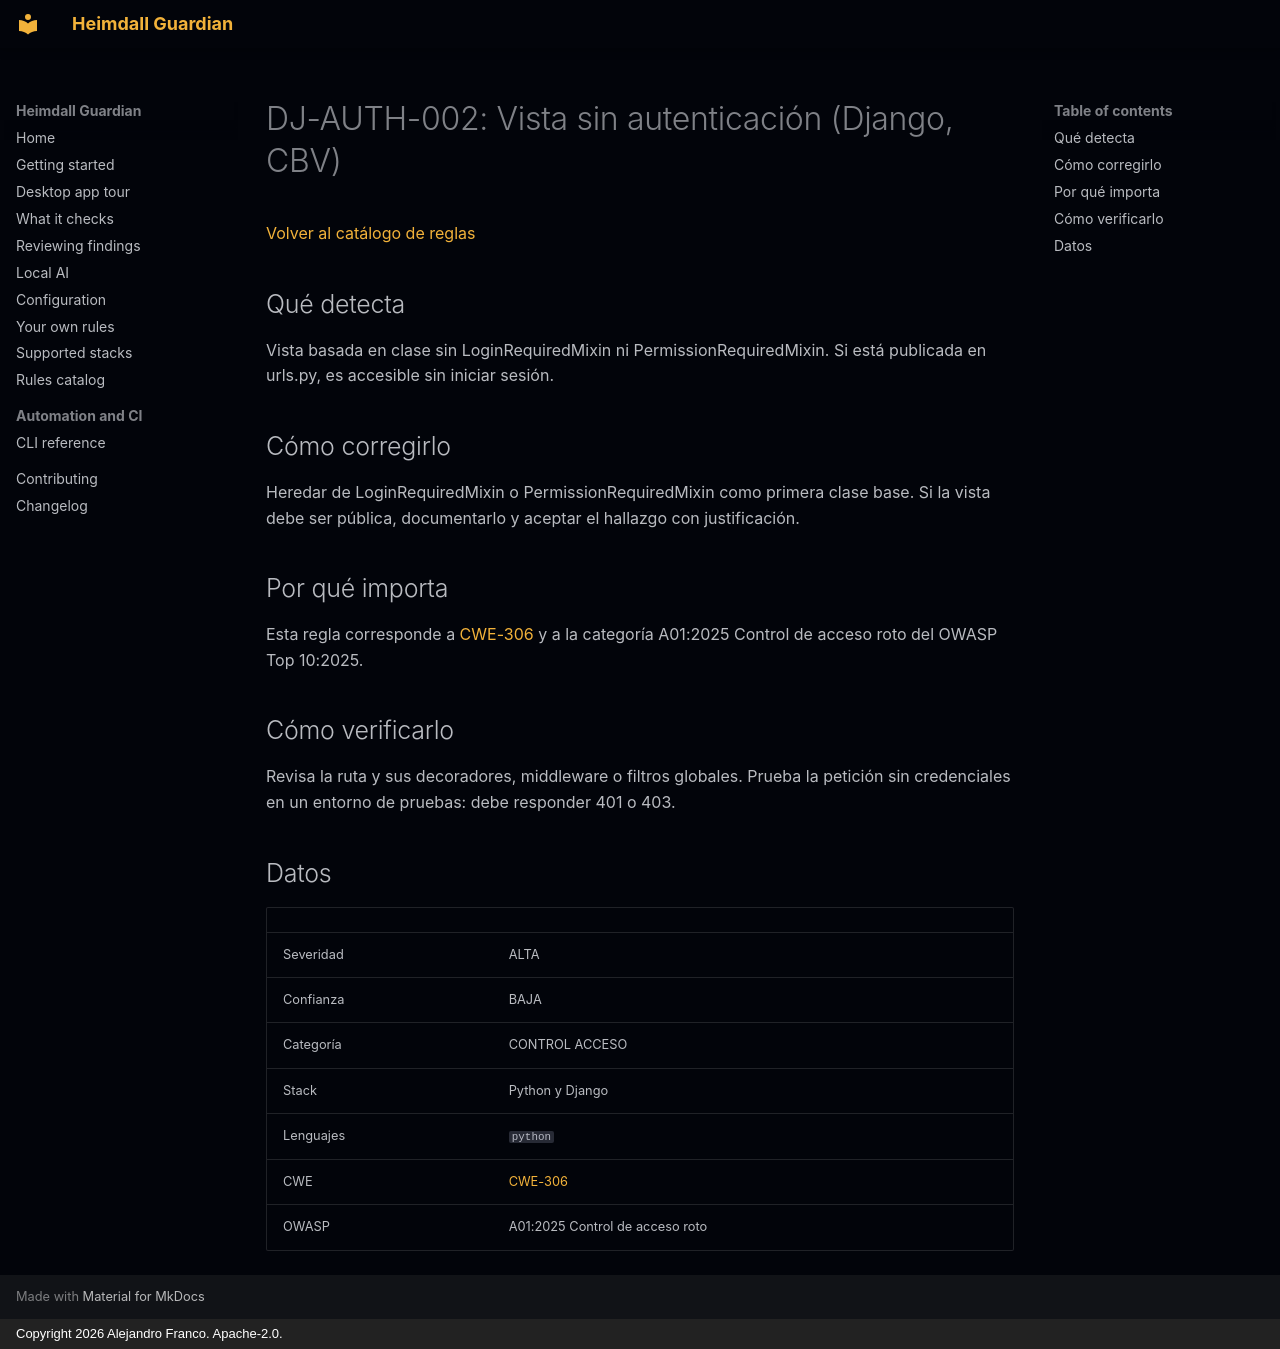

repository: jafrancov/heimdall-guardian · page: rules/DJ-AUTH-002.es/index.html · generator: mkdocs · copyright: Copyright 2026 Alejandro Franco. Apache-2.0.

# DJ-AUTH-002: Vista sin autenticación (Django, CBV)

[Volver al catálogo de reglas](index.es.md)

## Qué detecta

Vista basada en clase sin LoginRequiredMixin ni PermissionRequiredMixin. Si está publicada en urls.py, es accesible sin iniciar sesión.

## Cómo corregirlo

Heredar de LoginRequiredMixin o PermissionRequiredMixin como primera clase base. Si la vista debe ser pública, documentarlo y aceptar el hallazgo con justificación.

## Por qué importa

Esta regla corresponde a [CWE-306](https://cwe.mitre.org/data/definitions/306.html) y a la categoría A01:2025 Control de acceso roto del OWASP Top 10:2025.

## Cómo verificarlo

Revisa la ruta y sus decoradores, middleware o filtros globales. Prueba la petición sin credenciales en un entorno de pruebas: debe responder 401 o 403.

## Datos

| | |
|---|---|
| Severidad | ALTA |
| Confianza | BAJA |
| Categoría | CONTROL ACCESO |
| Stack | Python y Django |
| Lenguajes | `python` |
| CWE | [CWE-306](https://cwe.mitre.org/data/definitions/306.html) |
| OWASP | A01:2025 Control de acceso roto |
